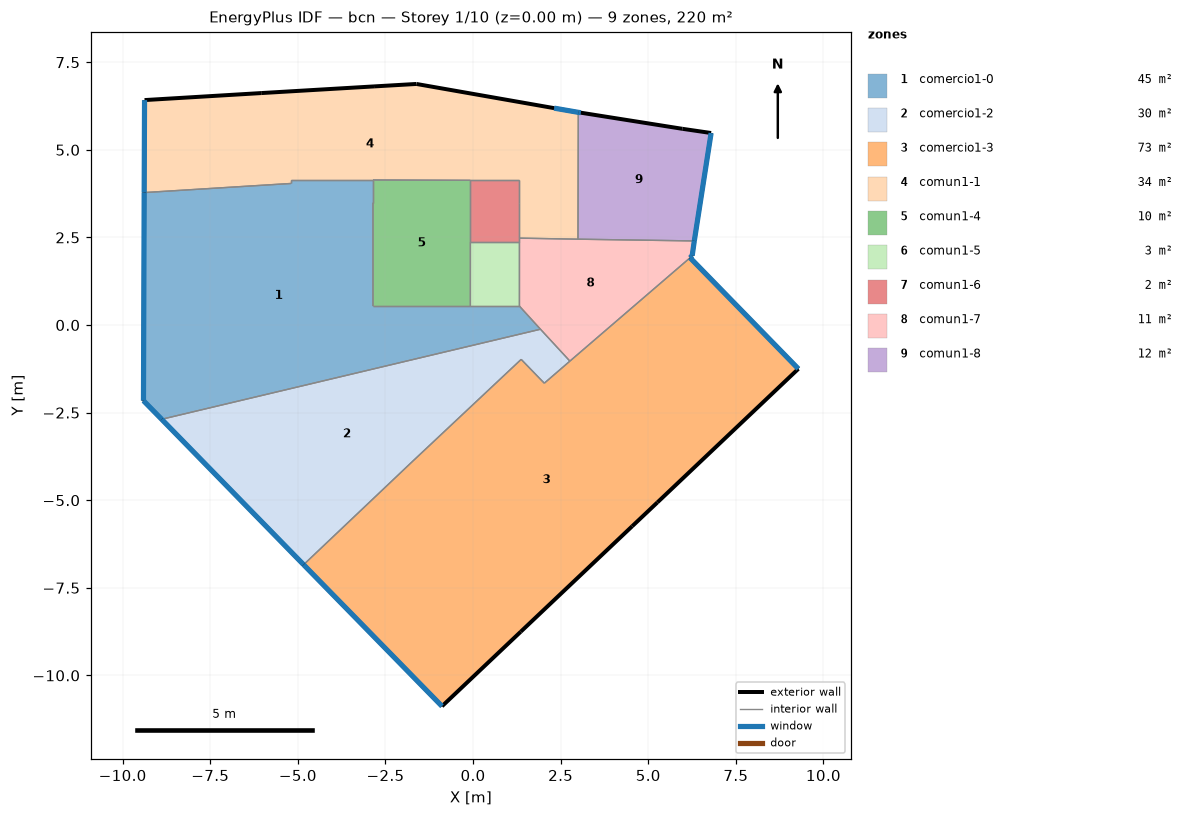
=== STOREY PLAN SPEC (per zone: floor XY polygon, exterior-wall plan segments, windows/doors) ===
zone 1: comercio1-0  (44.9 m²)
  floor: (1.32, 0.54) (1.92, -0.12) (-8.89, -2.69) (-9.41, -2.16) (-9.39, 3.78) (-5.20, 4.04) (-5.20, 4.14) (-2.86, 4.14) (-2.86, 3.49) (-2.86, 0.54) (-0.08, 0.54)
  exterior wall: (-9.39, 3.78) – (-9.41, -2.16)  [5.9 m]
    window: (-9.39, 3.78) – (-9.41, -2.16)  [7.1 m²]
  exterior wall: (-9.41, -2.16) – (-8.89, -2.69)  [0.7 m]
    window: (-9.41, -2.16) – (-8.89, -2.69)  [0.9 m²]
  interior walls: 9
zone 2: comercio1-2  (29.7 m²)
  floor: (1.92, -0.12) (2.76, -1.03) (2.03, -1.66) (1.98, -1.61) (1.37, -0.98) (-1.74, -3.90) (-4.84, -6.84) (-8.89, -2.69)
  exterior wall: (-8.89, -2.69) – (-4.84, -6.84)  [5.8 m]
    window: (-8.88, -2.69) – (-4.84, -6.84)  [7.0 m²]
  interior walls: 7
zone 3: comercio1-3  (73.2 m²)
  floor: (6.19, 1.92) (9.28, -1.25) (5.26, -5.06) (4.54, -5.74) (1.36, -8.75) (-0.89, -10.88) (-4.84, -6.84) (-1.74, -3.90) (1.37, -0.98) (1.98, -1.61) (2.03, -1.66) (2.76, -1.03)
  exterior wall: (-4.84, -6.84) – (-0.89, -10.88)  [5.7 m]
    window: (-4.83, -6.84) – (-0.89, -10.88)  [6.8 m²]
  exterior wall: (-0.89, -10.88) – (1.36, -8.75)  [3.1 m]
  exterior wall: (1.36, -8.75) – (4.54, -5.74)  [4.4 m]
  exterior wall: (4.54, -5.74) – (5.26, -5.06)  [1.0 m]
  exterior wall: (5.26, -5.06) – (9.28, -1.25)  [5.5 m]
  exterior wall: (9.28, -1.25) – (6.19, 1.92)  [4.4 m]
    window: (9.28, -1.25) – (6.20, 1.92)  [5.3 m²]
  interior walls: 6
zone 4: comun1-1  (34.1 m²)
  floor: (3.00, 6.07) (2.99, 2.45) (1.32, 2.48) (1.32, 3.49) (1.32, 4.13) (-0.08, 4.13) (-2.86, 4.14) (-5.20, 4.14) (-5.20, 4.04) (-9.39, 3.78) (-9.38, 6.42) (-6.05, 6.62) (-2.83, 6.81) (-1.62, 6.88) (2.31, 6.19)
  exterior wall: (3.00, 6.07) – (2.31, 6.19)  [0.7 m]
    window: (3.00, 6.07) – (2.31, 6.19)  [0.8 m²]
  exterior wall: (2.31, 6.19) – (-1.62, 6.88)  [4.0 m]
  exterior wall: (-1.62, 6.88) – (-2.83, 6.81)  [1.2 m]
  exterior wall: (-2.83, 6.81) – (-6.05, 6.62)  [3.2 m]
  exterior wall: (-6.05, 6.62) – (-9.38, 6.42)  [3.3 m]
  exterior wall: (-9.38, 6.42) – (-9.39, 3.78)  [2.6 m]
    window: (-9.38, 6.42) – (-9.39, 3.78)  [3.2 m²]
  interior walls: 9
zone 5: comun1-4  (10.0 m²)
  floor: (-0.08, 4.13) (-0.08, 2.36) (-0.08, 0.54) (-2.86, 0.54) (-2.86, 3.49) (-2.86, 4.14)
  interior walls: 6
zone 6: comun1-5  (2.5 m²)
  floor: (1.32, 2.36) (1.32, 0.54) (-0.08, 0.54) (-0.08, 2.36)
  interior walls: 4
zone 7: comun1-6  (2.5 m²)
  floor: (1.32, 4.13) (1.32, 3.49) (1.32, 2.48) (1.32, 2.36) (-0.08, 2.36) (-0.08, 4.13)
  interior walls: 6
zone 8: comun1-7  (10.8 m²)
  floor: (6.31, 2.40) (6.25, 1.98) (6.19, 1.92) (2.76, -1.03) (1.92, -0.12) (1.32, 0.54) (1.32, 2.36) (1.32, 2.48) (2.99, 2.45)
  exterior wall: (6.19, 1.92) – (6.25, 1.98)  [0.1 m]
    window: (6.19, 1.92) – (6.25, 1.98)  [0.1 m²]
  exterior wall: (6.25, 1.98) – (6.31, 2.40)  [0.4 m]
    window: (6.25, 1.98) – (6.31, 2.40)  [0.5 m²]
  interior walls: 7
zone 9: comun1-8  (12.0 m²)
  floor: (6.79, 5.48) (6.31, 2.40) (2.99, 2.45) (3.00, 6.07) (3.07, 6.06) (5.97, 5.60)
  exterior wall: (6.31, 2.40) – (6.79, 5.48)  [3.1 m]
    window: (6.31, 2.40) – (6.79, 5.48)  [3.7 m²]
  exterior wall: (6.79, 5.48) – (5.97, 5.60)  [0.8 m]
  exterior wall: (5.97, 5.60) – (3.07, 6.06)  [2.9 m]
  exterior wall: (3.07, 6.06) – (3.00, 6.07)  [0.1 m]
    window: (3.07, 6.06) – (3.00, 6.07)  [0.1 m²]
  interior walls: 2

=== DERIVED (storey summary) ===
Building: bcn
Storey: 1 of 10  (floor level z = 0.00 m)
Storey gross floor area: 219.6 m²
Zones on this storey: 9
  - comercio1-0: floor 44.9 m²; exterior wall 6.7 m (20.0 m²); 2 window(s) 8.0 m²; WWR 40.0%
  - comercio1-2: floor 29.7 m²; exterior wall 5.8 m (17.4 m²); 1 window(s) 7.0 m²; WWR 40.0%
  - comercio1-3: floor 73.2 m²; exterior wall 24.1 m (72.2 m²); 2 window(s) 12.1 m²; WWR 16.7%
  - comun1-1: floor 34.1 m²; exterior wall 15.1 m (45.3 m²); 2 window(s) 4.0 m²; WWR 8.8%
  - comun1-4: floor 10.0 m²
  - comun1-5: floor 2.5 m²
  - comun1-6: floor 2.5 m²
  - comun1-7: floor 10.8 m²; exterior wall 0.5 m (1.5 m²); 2 window(s) 0.6 m²; WWR 40.0%
  - comun1-8: floor 12.0 m²; exterior wall 7.0 m (20.9 m²); 2 window(s) 3.8 m²; WWR 18.3%
Zone adjacency (shared interzone walls):
  - comercio1-0 ↔ comercio1-2
  - comercio1-0 ↔ comun1-1
  - comercio1-0 ↔ comun1-4
  - comercio1-0 ↔ comun1-5
  - comercio1-0 ↔ comun1-7
  - comercio1-2 ↔ comercio1-3
  - comercio1-2 ↔ comun1-7
  - comercio1-3 ↔ comun1-7
  - comun1-1 ↔ comun1-4
  - comun1-1 ↔ comun1-6
  - comun1-1 ↔ comun1-7
  - comun1-1 ↔ comun1-8
  - comun1-4 ↔ comun1-5
  - comun1-4 ↔ comun1-6
  - comun1-5 ↔ comun1-6
  - comun1-5 ↔ comun1-7
  - comun1-6 ↔ comun1-7
  - comun1-7 ↔ comun1-8